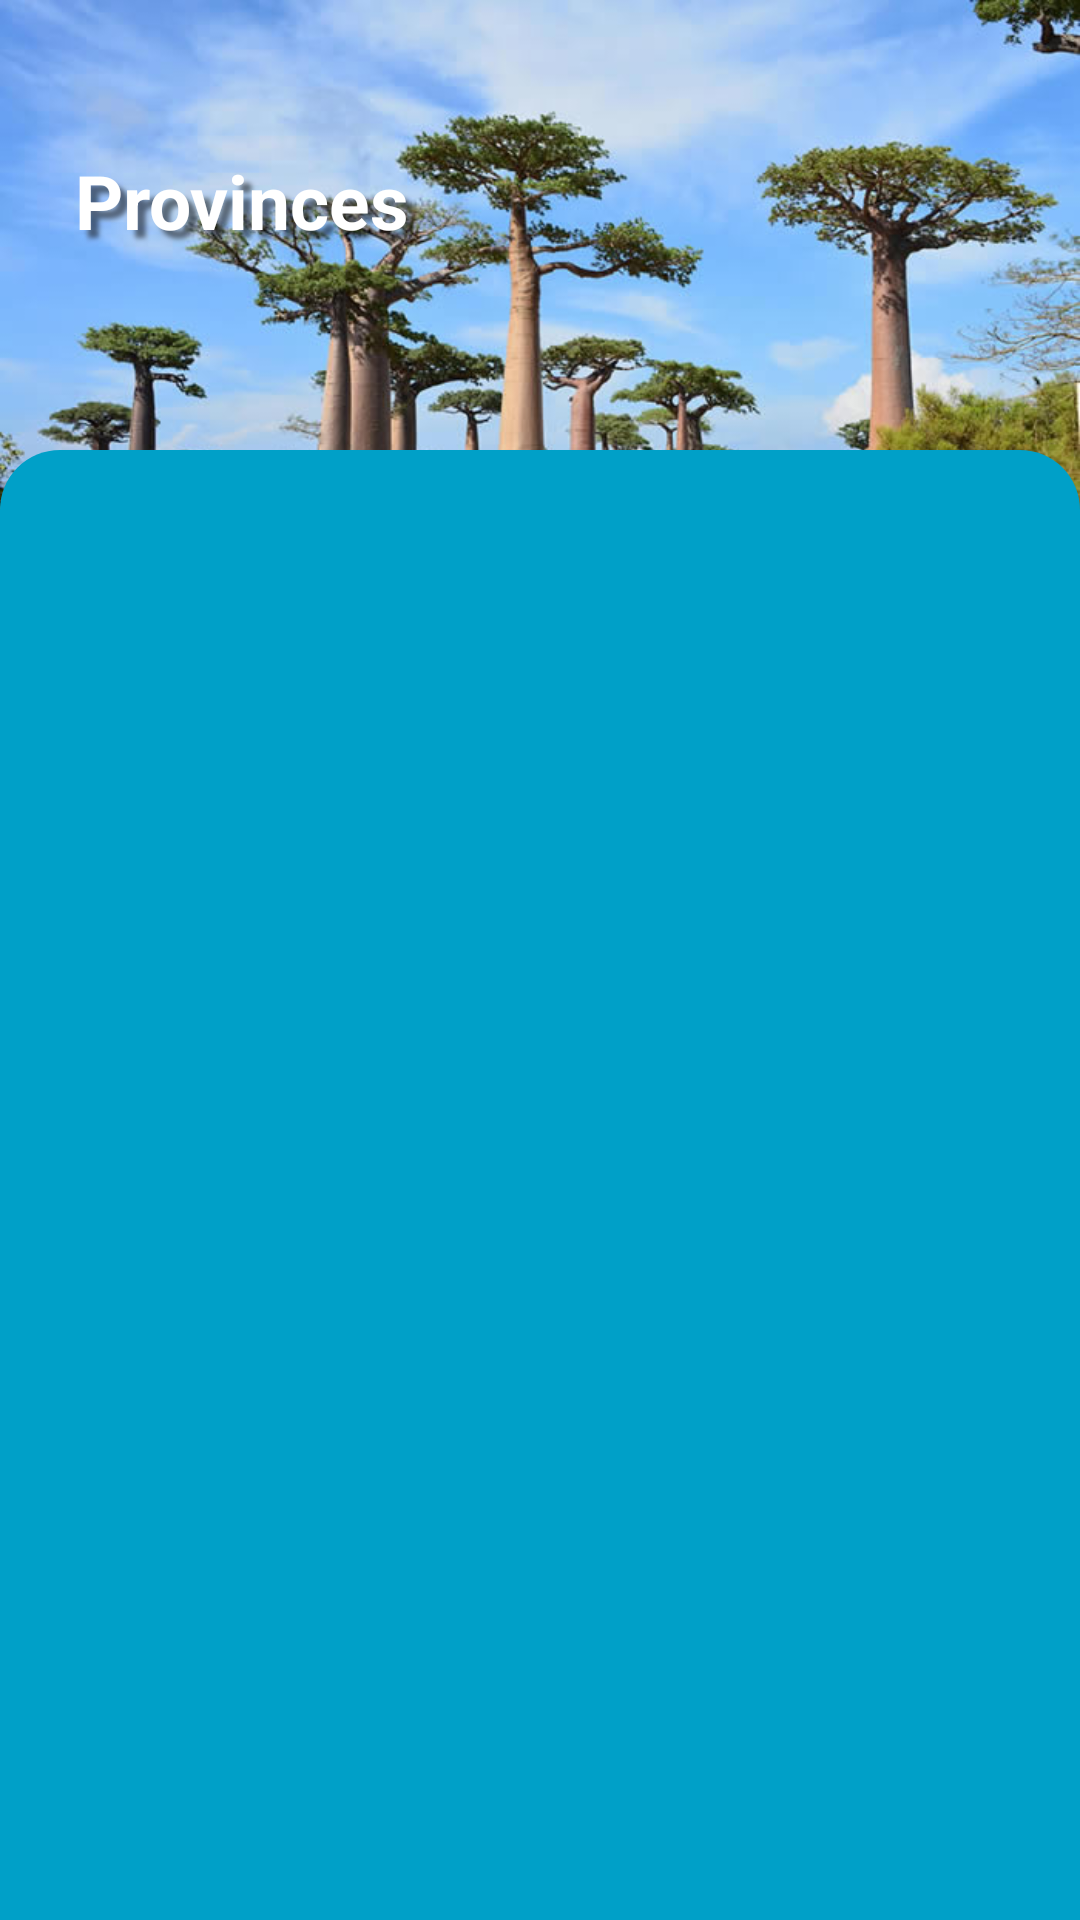

Android layout source for this screen:
<!-- AndroidManifest.xml: application theme Theme.Madatouriste -->
<!-- res/layout/fragment_province_list.xml -->
<?xml version="1.0" encoding="utf-8"?>
<RelativeLayout xmlns:android="http://schemas.android.com/apk/res/android"
xmlns:app="http://schemas.android.com/apk/res-auto"
xmlns:tools="http://schemas.android.com/tools"
android:layout_width="match_parent"
android:layout_height="match_parent"
tools:context=".vue.ImageFullViewActivity">
<LinearLayout
    android:layout_width="match_parent"
    android:layout_height="match_parent">

    <ImageView
        android:id="@+id/img"
        android:layout_width="match_parent"
        android:layout_height="wrap_content"
        android:layout_alignParentStart="false"
        android:scaleType="fitStart"
        android:src="@drawable/back1"
        />
</LinearLayout>
<TextView
    android:text="Provinces"
    android:layout_marginTop="50dp"
    android:textStyle="bold"
    android:textColor="@color/white"
    android:textSize="25sp"
    android:layout_marginStart="25dp"
    android:layout_width="match_parent"
    android:layout_height="wrap_content"
    android:shadowColor="#80000000"
    android:shadowDx="8"
    android:shadowDy="8"
    android:shadowRadius="4"
    />
<LinearLayout
    android:layout_width="match_parent"
    android:layout_height="match_parent"
    android:orientation="vertical"
    android:layout_marginTop="150dp"
    android:padding="10dp"
    android:background="@drawable/rounded_header_background2">

    <ListView
        android:layout_width="match_parent"
        android:layout_height="match_parent"
        android:id="@+id/listview"
        android:scrollbars="vertical"
        android:layout_marginTop="0dp"
        android:layout_marginBottom="20dp"
        tools:listitem="@layout/fragment_list_province"
        android:divider="@android:color/transparent"
        android:dividerHeight="10.0sp"/>
</LinearLayout>
</RelativeLayout>
<!-- res/layout/fragment_list_province.xml (included above) -->
<?xml version="1.0" encoding="utf-8"?>
<LinearLayout
    xmlns:android="http://schemas.android.com/apk/res/android"
    xmlns:app="http://schemas.android.com/apk/res-auto"
    android:layout_width="match_parent"
    android:layout_height="wrap_content"
    android:layout_marginBottom="8dp"
    android:layout_marginStart="25dp"
    android:layout_marginEnd="25dp"
    android:orientation="vertical">

    <LinearLayout
        android:layout_width="match_parent"
        android:layout_height="wrap_content"
        android:layout_marginBottom="0dp"
        android:orientation="vertical">

        <androidx.cardview.widget.CardView
            android:layout_marginVertical="10dp"
            android:layout_marginHorizontal="10dp"
            app:cardCornerRadius="10dp"
            app:cardElevation="8dp"
            android:layout_width="match_parent"
            android:layout_height="wrap_content">

            <RelativeLayout
                android:layout_width="match_parent"
                android:layout_height="wrap_content">

                <androidx.cardview.widget.CardView
                    android:id="@+id/card"
                    android:layout_width="wrap_content"
                    android:layout_height="wrap_content"
                    android:layout_gravity="center"
                    app:cardCornerRadius="16dp"
                    app:cardElevation="4dp"
                    >

                    <com.google.android.material.imageview.ShapeableImageView
                        android:layout_width="60dp"
                        android:layout_height="60dp"
                        android:layout_marginStart="10dp"
                        android:layout_marginTop="5dp"
                        android:layout_marginBottom="5dp"
                        android:id="@+id/listImage"
                        android:src="@drawable/logout_icon"
                        android:scaleType="centerCrop"
                        />
                </androidx.cardview.widget.CardView>


                <TextView
                    android:layout_width="120dp"
                    android:layout_height="30dp"
                    android:id="@+id/listName"
                    android:text="Name"
                    android:textColor="@color/black"
                    android:textSize="15sp"
                    android:layout_marginTop="25dp"
                    android:layout_marginStart="50dp"
                    android:layout_toEndOf="@id/card"/>

            </RelativeLayout>

        </androidx.cardview.widget.CardView>
    </LinearLayout>

    

</LinearLayout>
<!-- resources referenced by this layout -->
<resources>
  <color name="black">#FF000000</color>
  <color name="white">#FFFFFFFF</color>
  <!-- drawable back1: jpeg bitmap (drawable, 86287 bytes) -->
  <!-- drawable rounded_header_background2 (drawable) -->
  <?xml version="1.0" encoding="utf-8"?>
  <layer-list xmlns:android="http://schemas.android.com/apk/res/android">
      <item>
          <shape android:shape="rectangle">
              <solid android:color="@color/transparent" />
          </shape>
      </item>
      <item
          android:right="0dp"
          android:left="0dp"
          android:top="0dp"
          android:bottom="0dp">
          <shape android:shape="rectangle">
              <solid android:color="#00A0C8" />
              <corners android:topLeftRadius="20dp"
              android:topRightRadius="20dp" />
          </shape>
      </item>
  </layer-list>
  <style name="Theme.Madatouriste" parent="Theme.MaterialComponents.DayNight.NoActionBar">
          
  
          <item name="colorPrimaryVariant">@color/vert</item>
          <item name="colorOnPrimary">@color/white</item>
          
          <item name="colorSecondary">@color/teal_200</item>
          <item name="colorSecondaryVariant">@color/teal_700</item>
          <item name="colorOnSecondary">@color/black</item>
          
          <item name="android:statusBarColor">?attr/colorPrimaryVariant</item>
           Customize your theme here.
      </style>
  <color name="transparent">#0004E1F8</color>
  <color name="vert">#006362</color>
  <color name="teal_200">#FF03DAC5</color>
  <color name="teal_700">#FF018786</color>
</resources>
